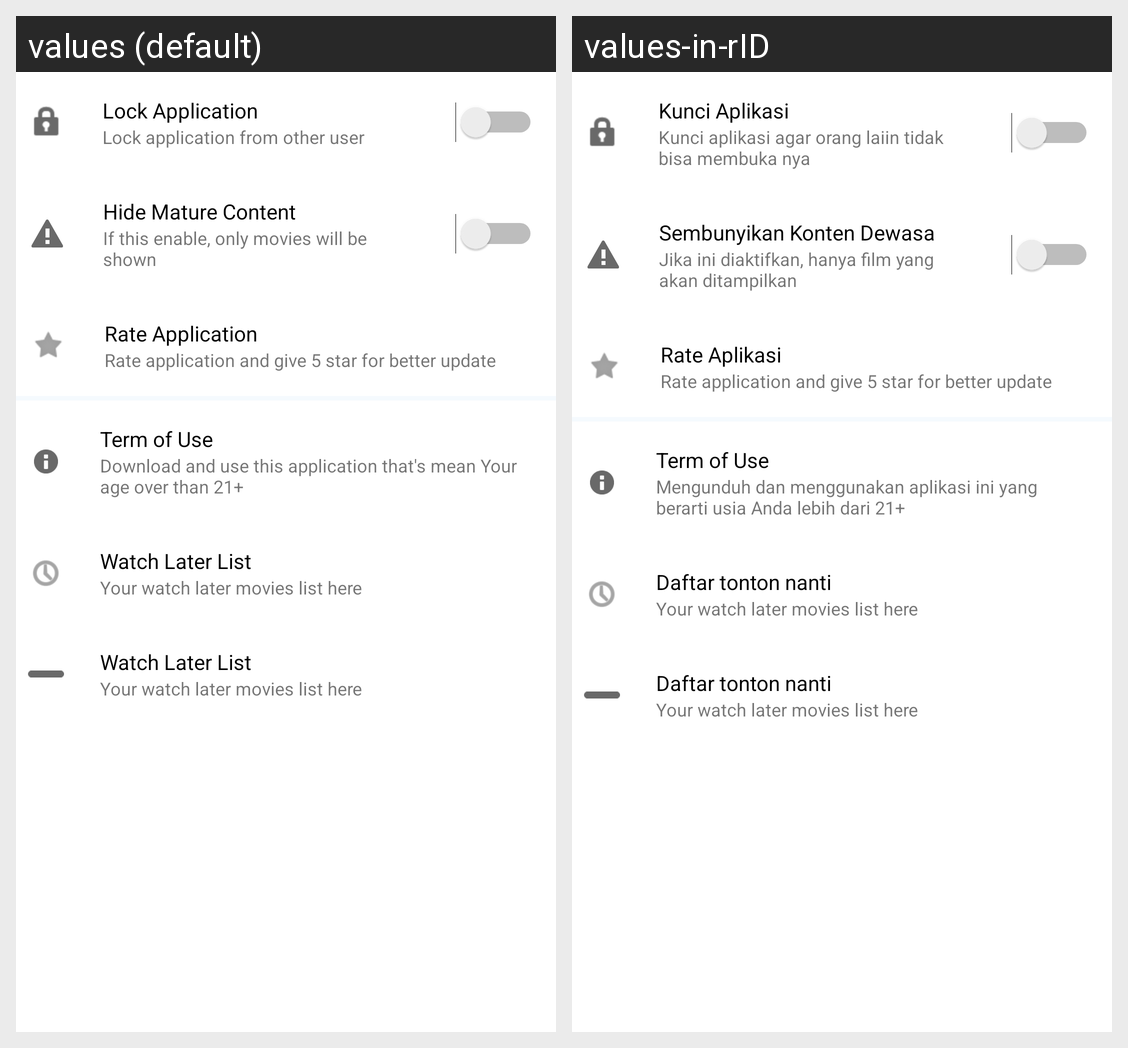

This grid shows one Android layout under two languages. Give, for every string resource on the screen, its name, the default text and each shown locale's text.
Android screen res/layout/fragment_setting.xml rendered under 2 locales, left to right: values (default), values-in-rID. Device: Nexus 5 (rendered at 1080×1920; each locale shown at half size, 540×960, under a caption strip naming it); theme AppTheme.
Strings drawn on this screen, with the default value and each locale's value (text and hints the layout hard-codes, and strings that could not be matched under every locale, appear in the picture but are not listed):

lock_app
  values: Lock Application
  values-in-rID: Kunci Aplikasi

lock_app_desc
  values: Lock application from other user
  values-in-rID: Kunci aplikasi agar orang laiin tidak bisa membuka nya

hide_mature
  values: Hide Mature Content
  values-in-rID: Sembunyikan Konten Dewasa

hide_mature_desc
  values: If this enable, only movies will be shown
  values-in-rID: Jika ini diaktifkan, hanya film yang akan ditampilkan

rate_app
  values: Rate Application
  values-in-rID: Rate Aplikasi

rate_app_desc
  values: Rate application and give 5 star for better update
  values-in-rID: Rate application and give 5 star for better update

tos_app
  values: Term of Use
  values-in-rID: Term of Use

tos_app_desc
  values: Download and use this application that's mean Your age over than 21+
  values-in-rID: Mengunduh dan menggunakan aplikasi ini yang berarti usia Anda lebih dari 21+

watch_later_list
  values: Watch Later List
  values-in-rID: Daftar tonton nanti

watch_later_list_desc
  values: Your watch later movies list here
  values-in-rID: Your watch later movies list here
